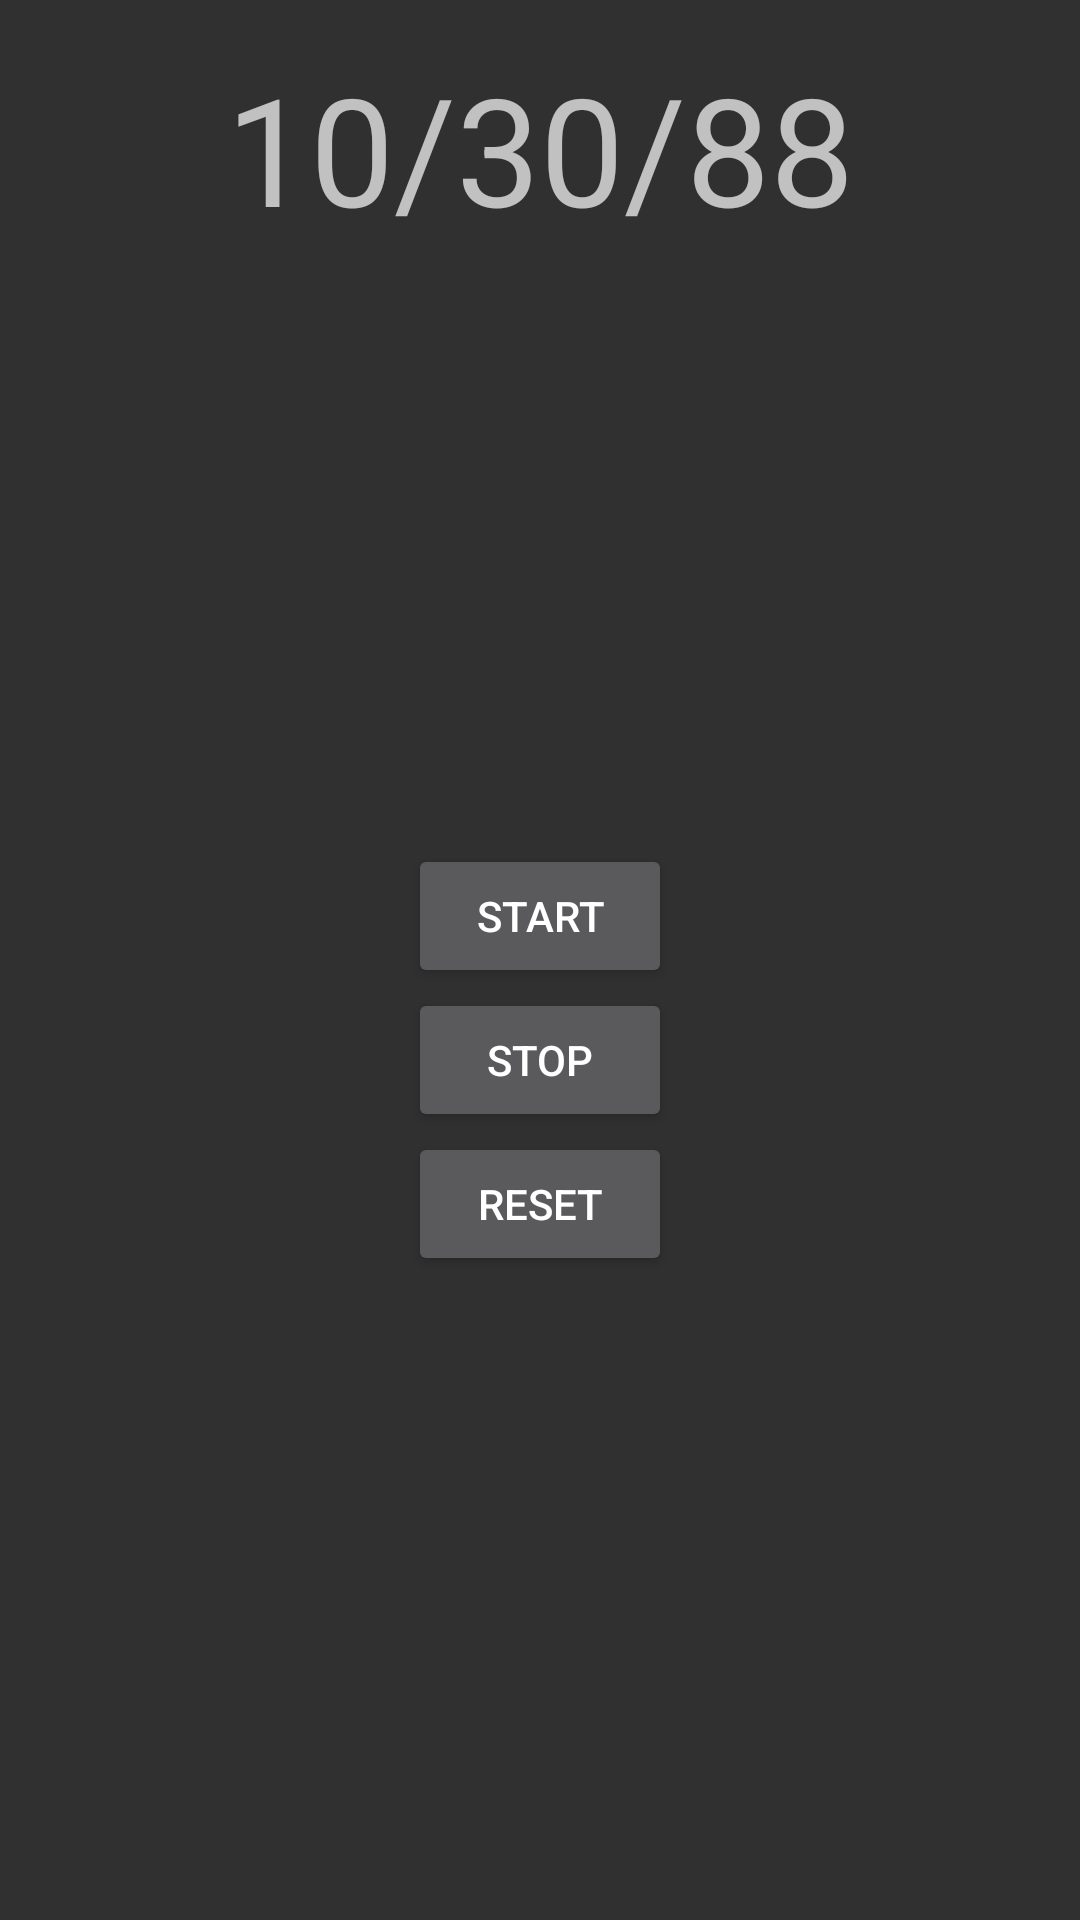

Layout XML and referenced resources for this Android screen:
<!-- AndroidManifest.xml: application theme AppTheme -->
<!-- res/layout/fragment_stopwatch.xml -->
<?xml version="1.0" encoding="utf-8"?>
<LinearLayout
    android:name="com.figurativefootball.HowToGetSwole.StopWatchFragment"
    xmlns:android="http://schemas.android.com/apk/res/android"
    xmlns:tools="http://schemas.android.com/tools"
    android:layout_height="match_parent"
    android:layout_width="match_parent"
    android:orientation="vertical"
    android:padding="16dp">

    <TextView
        android:id="@+id/viewTimer"
        android:layout_width="wrap_content"
        android:layout_height="wrap_content"
        android:gravity="center"
        android:layout_gravity="center|top"
        android:text="10/30/88"
        android:textSize="50sp" />

    <LinearLayout
        android:layout_width="match_parent"
        android:layout_height="match_parent"
        android:orientation="vertical"
        android:gravity="center">

        <Button
            android:id="@+id/start"
            android:layout_width="wrap_content"
            android:layout_height="wrap_content"
            android:text="@string/start" />

        <Button
            android:id="@+id/stop"
            android:layout_width="wrap_content"
            android:layout_height="wrap_content"
            android:text="Stop"/>

        <Button
            android:id="@+id/reset"
            android:layout_width="wrap_content"
            android:layout_height="wrap_content"
            android:text="Reset"/>

    </LinearLayout>
    </LinearLayout>
<!-- resources referenced by this layout -->
<resources>
  <string name="start">Start</string>
  <style name="AppTheme" parent="Theme.AppCompat">
          
          <item name="colorPrimary">@color/aqua</item>
          <item name="colorPrimaryDark">@color/purple</item>
          <item name="colorAccent">@color/purple</item>
      </style>
  <color name="aqua">#00FFFF</color>
  <color name="purple">#800080</color>
</resources>
